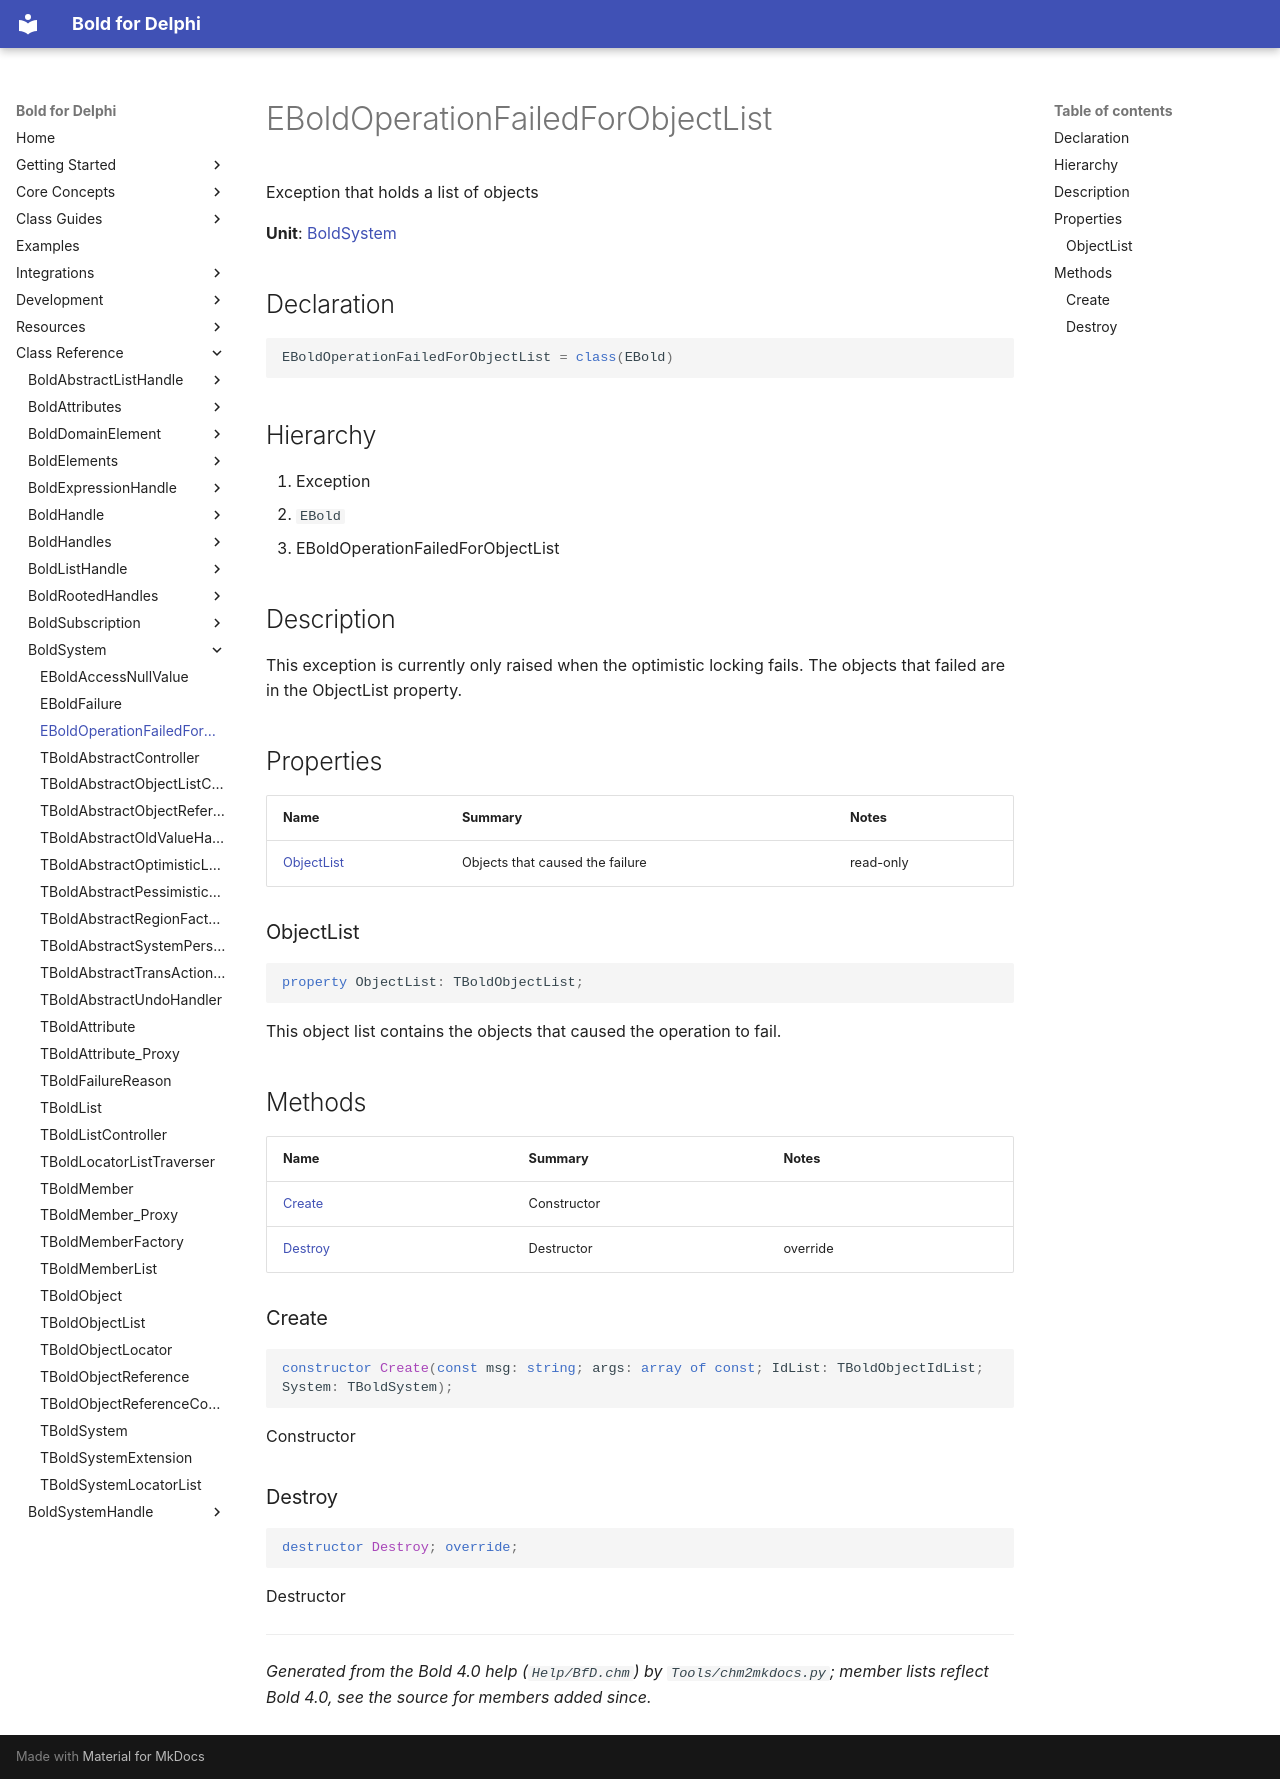

repository: bero/BoldForDelphi · page: reference/BoldSystem/EBoldOperationFailedForObjectList/index.html · generator: mkdocs

# EBoldOperationFailedForObjectList

Exception that holds a list of objects

**Unit**: [BoldSystem](index.md)

## Declaration

```delphi
EBoldOperationFailedForObjectList = class(EBold)
```

## Hierarchy

1. Exception
2. `EBold`
3. EBoldOperationFailedForObjectList

## Description

This exception is currently only raised when the optimistic locking fails. The objects that failed are in the ObjectList property.

## Properties

| Name | Summary | Notes |
|---|---|---|
| [ObjectList](#objectlist) | Objects that caused the failure | read-only |

### ObjectList

```delphi
property ObjectList: TBoldObjectList;
```

This object list contains the objects that caused the operation to fail.

## Methods

| Name | Summary | Notes |
|---|---|---|
| [Create](#create) | Constructor |  |
| [Destroy](#destroy) | Destructor | override |

### Create

```delphi
constructor Create(const msg: string; args: array of const; IdList: TBoldObjectIdList; System: TBoldSystem);
```

Constructor

### Destroy

```delphi
destructor Destroy; override;
```

Destructor

---

*Generated from the Bold 4.0 help (`Help/BfD.chm`) by `Tools/chm2mkdocs.py`; member lists reflect Bold 4.0, see the source for members added since.*
